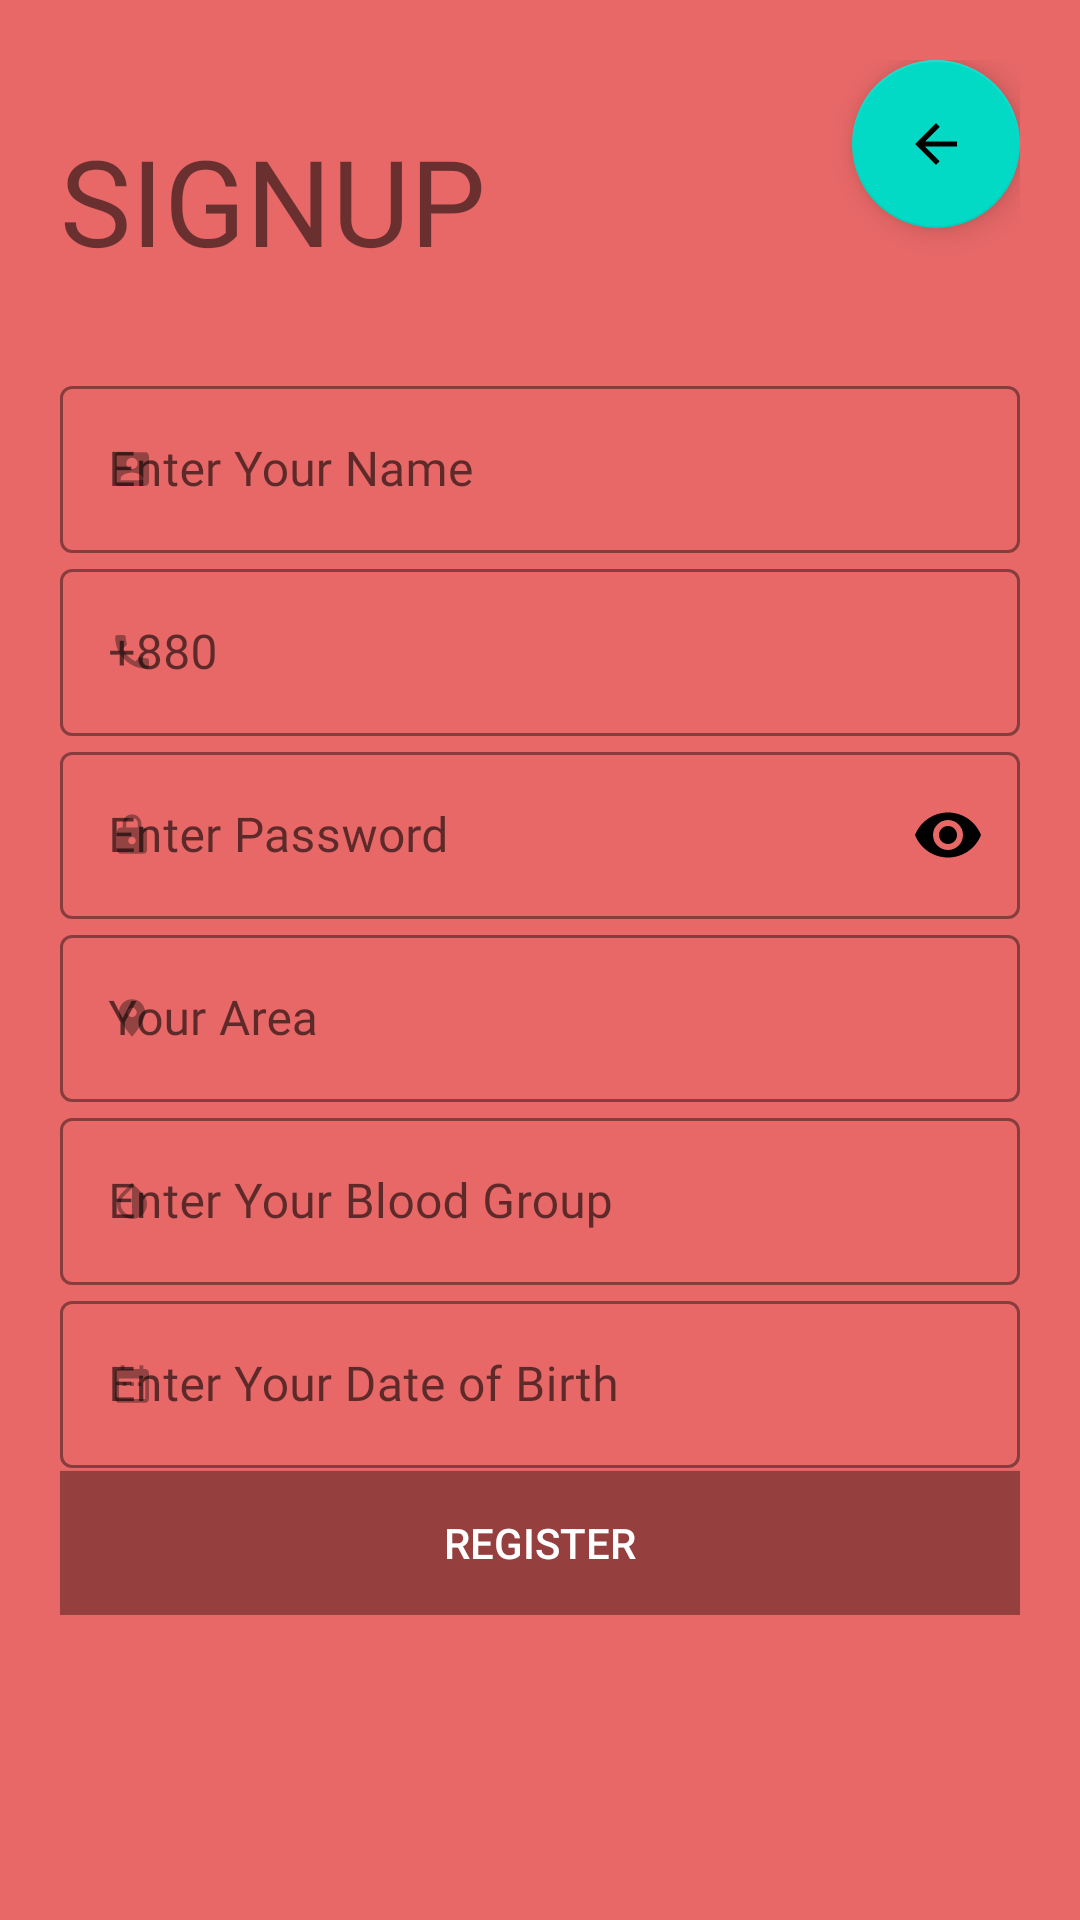

Here is an Android app screen rendered from its layout file. Give the layout XML and the strings, colors and styles it references.
<!-- AndroidManifest.xml: application theme splashsreecnTheme -->
<!-- res/layout/sign_up.xml -->
<?xml version="1.0" encoding="utf-8"?>
<RelativeLayout xmlns:android="http://schemas.android.com/apk/res/android"
    xmlns:tools="http://schemas.android.com/tools"
    android:layout_width="match_parent"
    android:layout_height="match_parent"
    xmlns:app="http://schemas.android.com/apk/res-auto"
    android:background="@color/backcolour"
    android:padding="20dp"
    tools:context=".Signup">

    <com.google.android.material.floatingactionbutton.FloatingActionButton
        android:layout_width="wrap_content"
        android:layout_height="wrap_content"
       android:layout_alignParentEnd="true"
        android:layout_alignParentRight="true"
        android:background="@color/btnfor"
        android:id="@+id/back2"
        android:src="@drawable/back_foreground"
        tools:ignore="InvalidId"></com.google.android.material.floatingactionbutton.FloatingActionButton>

    <LinearLayout
        android:layout_width="match_parent"
        android:layout_height="wrap_content"
        android:gravity="center"
        android:orientation="vertical"
        android:id="@+id/l1">

    <TextView
        android:layout_width="match_parent"
        android:layout_height="wrap_content"
        android:layout_gravity="center"
        android:layout_marginTop="20dp"
        android:fontFamily="@font/muli_extrabold"
        android:text="@string/signup"
        android:textAllCaps="true"
        android:textSize="40sp" />

    <LinearLayout
        android:layout_width="match_parent"
        android:layout_height="wrap_content"
        android:orientation="vertical"
        android:layout_marginTop="30dp"
        android:id="@+id/l2">
        <com.google.android.material.textfield.TextInputLayout
            style="@style/Widget.MaterialComponents.TextInputLayout.OutlinedBox"
            android:layout_width="match_parent"
            android:layout_height="wrap_content"
            android:hint="@string/hint3"
            app:boxStrokeColor="@color/black"
            app:boxStrokeWidthFocused="2dp"
            app:endIconMode="clear_text"
            app:endIconTint="@color/black"
            app:hintTextColor="@color/black"
            app:startIconDrawable="@drawable/name">

            <com.google.android.material.textfield.TextInputEditText
                android:layout_width="match_parent"
                android:layout_height="wrap_content"
                android:id="@+id/sign_up_email"
                android:fontFamily="@font/muli"
                android:inputType="text"
                android:textColor="@color/black">

            </com.google.android.material.textfield.TextInputEditText>


        </com.google.android.material.textfield.TextInputLayout>

    <com.google.android.material.textfield.TextInputLayout
        style="@style/Widget.MaterialComponents.TextInputLayout.OutlinedBox"
        android:layout_width="match_parent"
        android:layout_height="wrap_content"
        android:hint="@string/hint1"
        app:boxStrokeColor="@color/black"
        app:boxStrokeWidthFocused="2dp"
        app:endIconMode="clear_text"
        app:endIconTint="@color/black"
        app:hintTextColor="@color/black"
        app:startIconDrawable="@drawable/phone">

        <com.google.android.material.textfield.TextInputEditText
            android:layout_width="match_parent"
            android:layout_height="wrap_content"
            android:id="@+id/sign_up_phone"
            android:fontFamily="@font/muli"
            android:inputType="numberDecimal"
            android:textColor="@color/black">

        </com.google.android.material.textfield.TextInputEditText>


    </com.google.android.material.textfield.TextInputLayout>


    <com.google.android.material.textfield.TextInputLayout
        style="@style/Widget.MaterialComponents.TextInputLayout.OutlinedBox"
        android:layout_width="match_parent"
        android:layout_height="wrap_content"
        android:hint="@string/hint2"
        app:boxStrokeColor="@color/black"
        app:boxStrokeWidthFocused="2dp"
        app:endIconMode="password_toggle"
        app:endIconTint="@color/black"
        app:hintTextColor="@color/black"
        app:startIconDrawable="@drawable/pass">

        <com.google.android.material.textfield.TextInputEditText
            android:layout_width="match_parent"
            android:layout_height="wrap_content"
            android:id="@+id/sign_up_pass"
            android:fontFamily="@font/muli"
            android:inputType="textPassword"
            android:textColor="@color/black">

        </com.google.android.material.textfield.TextInputEditText>
    </com.google.android.material.textfield.TextInputLayout>
        <com.google.android.material.textfield.TextInputLayout
            style="@style/Widget.MaterialComponents.TextInputLayout.OutlinedBox"
            android:layout_width="match_parent"
            android:layout_height="wrap_content"
            android:hint="@string/hint4"
            app:boxStrokeColor="@color/black"
            app:boxStrokeWidthFocused="1dp"
            app:endIconMode="clear_text"
            app:endIconTint="@color/black"
            app:hintTextColor="@color/black"
            app:startIconDrawable="@drawable/area">

            <com.google.android.material.textfield.TextInputEditText
                android:layout_width="match_parent"
                android:layout_height="wrap_content"
                android:id="@+id/sign_up_area"
                android:fontFamily="@font/muli"
                android:inputType="text"
                android:textColor="@color/black">

            </com.google.android.material.textfield.TextInputEditText>
        </com.google.android.material.textfield.TextInputLayout>
        <com.google.android.material.textfield.TextInputLayout
            style="@style/Widget.MaterialComponents.TextInputLayout.OutlinedBox"
            android:layout_width="match_parent"
            android:layout_height="wrap_content"
            android:hint="@string/hint5"
            app:boxStrokeColor="@color/black"
            app:boxStrokeWidthFocused="2dp"
            app:endIconMode="clear_text"
            app:endIconTint="@color/black"
            app:hintTextColor="@color/black"
            app:startIconDrawable="@drawable/blood">

            <com.google.android.material.textfield.TextInputEditText
                android:layout_width="match_parent"
                android:layout_height="wrap_content"
                android:id="@+id/sign_up_bg"
                android:fontFamily="@font/muli"
                android:inputType="text"
                android:textColor="@color/black">

            </com.google.android.material.textfield.TextInputEditText>


        </com.google.android.material.textfield.TextInputLayout>
        <com.google.android.material.textfield.TextInputLayout
            style="@style/Widget.MaterialComponents.TextInputLayout.OutlinedBox"
            android:layout_width="match_parent"
            android:layout_height="wrap_content"
            android:hint="@string/hint6"
            app:boxStrokeColor="@color/black"
            app:boxStrokeWidthFocused="2dp"
            app:endIconMode="clear_text"
            app:endIconTint="@color/black"
            app:hintTextColor="@color/black"
            app:startIconDrawable="@drawable/birth">

            <com.google.android.material.textfield.TextInputEditText
                android:layout_width="match_parent"
                android:layout_height="wrap_content"
                android:id="@+id/sign_up_dob"
                android:fontFamily="@font/muli"
                android:inputType="text"
                android:textColor="@color/black">

            </com.google.android.material.textfield.TextInputEditText>
        </com.google.android.material.textfield.TextInputLayout>
        <RelativeLayout
            android:layout_width="match_parent"
            android:layout_height="wrap_content">

            <Button
                android:layout_width="match_parent"
                android:layout_height="wrap_content"
                android:id="@+id/sign_up_regbtn"
                android:layout_marginTop="1dp"
                android:background="@color/btnfor"
                android:text="@string/res"
                android:textColor="@color/white" />
        </RelativeLayout>
    </LinearLayout>
    </LinearLayout>

</RelativeLayout>
<!-- resources referenced by this layout -->
<resources>
  <color name="backcolour">#e86868</color>
  <color name="black">#FF000000</color>
  <color name="btnfor">#963f3f</color>
  <color name="white">#FFFFFFFF</color>
  <!-- drawable area (drawable-anydpi) -->
  <vector xmlns:android="http://schemas.android.com/apk/res/android"
      android:width="24dp"
      android:height="24dp"
      android:viewportWidth="24"
      android:viewportHeight="24"
      android:tint="#333333"
      android:alpha="0.6">
    <group android:scaleX="0.625"
        android:scaleY="0.625"
        android:translateX="4.5"
        android:translateY="4.5">
      <path
          android:fillColor="@android:color/white"
          android:pathData="M12,2C8.13,2 5,5.13 5,9c0,5.25 7,13 7,13s7,-7.75 7,-13c0,-3.87 -3.13,-7 -7,-7zM12,11.5c-1.38,0 -2.5,-1.12 -2.5,-2.5s1.12,-2.5 2.5,-2.5 2.5,1.12 2.5,2.5 -1.12,2.5 -2.5,2.5z"/>
    </group>
  </vector>
  <!-- drawable back_foreground (drawable) -->
  <vector xmlns:android="http://schemas.android.com/apk/res/android"
      android:width="108dp"
      android:height="108dp"
      android:viewportWidth="108"
      android:viewportHeight="108"
      android:tint="#F5F0F0">
    <group android:scaleX="3.915"
        android:scaleY="3.915"
        android:translateX="7.02"
        android:translateY="7.02">
      <path
          android:fillColor="@android:color/white"
          android:pathData="M20,11H7.83l5.59,-5.59L12,4l-8,8 8,8 1.41,-1.41L7.83,13H20v-2z"/>
    </group>
  </vector>
  <!-- drawable birth (drawable-anydpi) -->
  <vector xmlns:android="http://schemas.android.com/apk/res/android"
      android:width="24dp"
      android:height="24dp"
      android:viewportWidth="24"
      android:viewportHeight="24"
      android:tint="#333333"
      android:alpha="0.6">
    <group android:scaleX="0.625"
        android:scaleY="0.625"
        android:translateX="4.5"
        android:translateY="4.5">
      <path
          android:fillColor="@android:color/white"
          android:pathData="M9,11L7,11v2h2v-2zM13,11h-2v2h2v-2zM17,11h-2v2h2v-2zM19,4h-1L18,2h-2v2L8,4L8,2L6,2v2L5,4c-1.11,0 -1.99,0.9 -1.99,2L3,20c0,1.1 0.89,2 2,2h14c1.1,0 2,-0.9 2,-2L21,6c0,-1.1 -0.9,-2 -2,-2zM19,20L5,20L5,9h14v11z"/>
    </group>
  </vector>
  <!-- drawable name (drawable-anydpi) -->
  <vector xmlns:android="http://schemas.android.com/apk/res/android"
      android:width="24dp"
      android:height="24dp"
      android:viewportWidth="24"
      android:viewportHeight="24"
      android:tint="#333333"
      android:alpha="0.6">
    <group android:scaleX="0.625"
        android:scaleY="0.625"
        android:translateX="4.5"
        android:translateY="4.5">
      <path
          android:fillColor="@android:color/white"
          android:pathData="M3,5v14c0,1.1 0.89,2 2,2h14c1.1,0 2,-0.9 2,-2L21,5c0,-1.1 -0.9,-2 -2,-2L5,3c-1.11,0 -2,0.9 -2,2zM15,9c0,1.66 -1.34,3 -3,3s-3,-1.34 -3,-3 1.34,-3 3,-3 3,1.34 3,3zM6,17c0,-2 4,-3.1 6,-3.1s6,1.1 6,3.1v1L6,18v-1z"/>
    </group>
  </vector>
  <string name="hint1">+880</string>
  <string name="hint2">Enter Password</string>
  <string name="hint3">Enter Your Name</string>
  <string name="hint4">Your Area</string>
  <string name="hint5">Enter Your Blood Group</string>
  <string name="hint6">Enter Your Date of Birth</string>
  <string name="res">Register</string>
  <string name="signup">Signup</string>
  <style name="splashsreecnTheme" parent="Theme.MaterialComponents.Light.NoActionBar">
          <item name="android:windowBackground">@drawable/welcome_png_splash</item>
      </style>
</resources>
